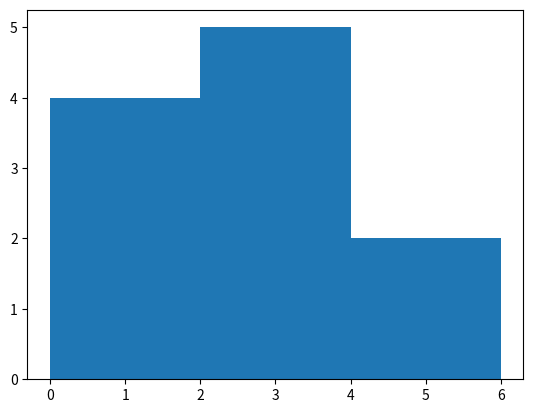

Write the Python code that produced this figure.
import matplotlib.pyplot as plt
help(plt.hist)
values = [0, 0.6, 1.4, 1.6, 2.2, 2.5, 2.6, 3.5, 3.9, 4.2, 6]
plt.hist(values, bins = 3)
plt.show()
